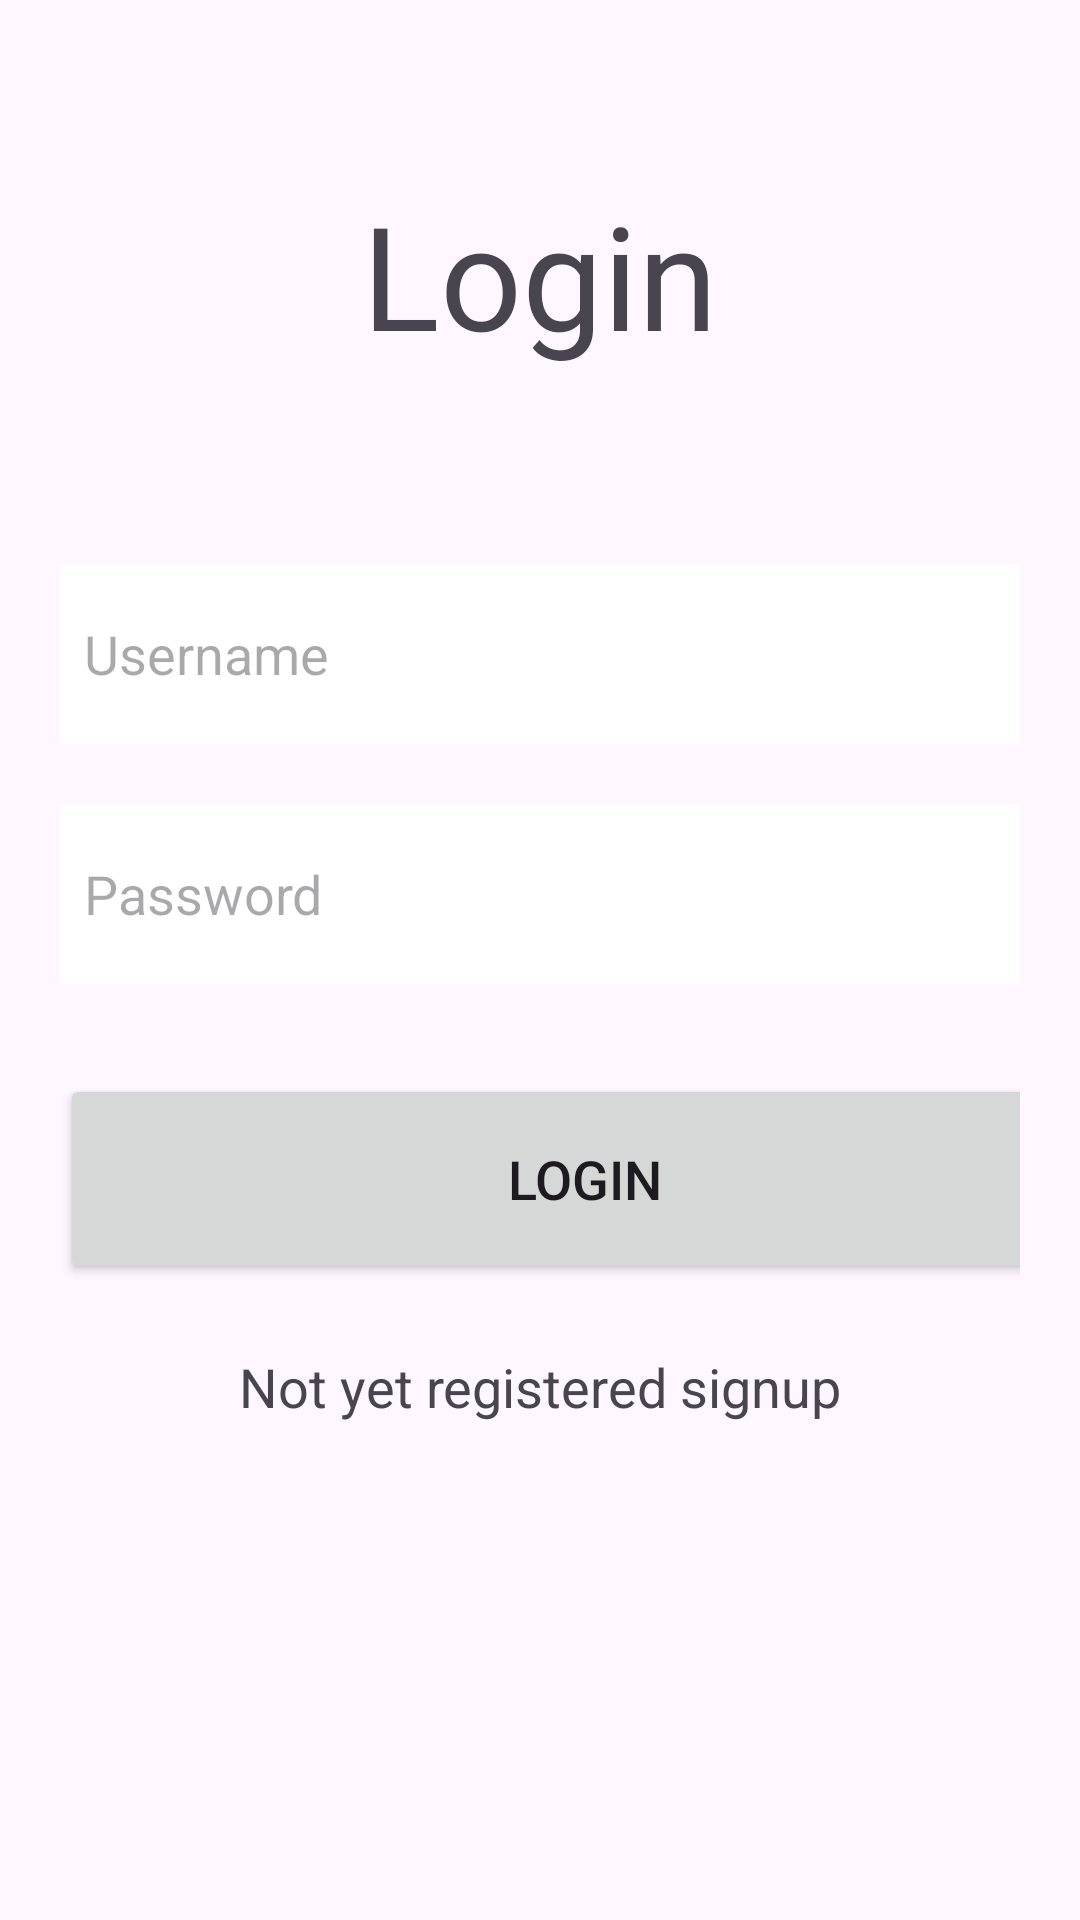

Produce the Android XML layout that renders to this screen, including the resource entries it uses.
<!-- AndroidManifest.xml: application theme Theme.Sql_Login_Register -->
<!-- res/layout/activity_login.xml -->
<?xml version="1.0" encoding="utf-8"?>
<androidx.constraintlayout.widget.ConstraintLayout xmlns:android="http://schemas.android.com/apk/res/android"
    xmlns:app="http://schemas.android.com/apk/res-auto"
    xmlns:tools="http://schemas.android.com/tools"
    android:layout_width="match_parent"
    android:layout_height="match_parent"
    tools:context=".Login">

    <TextView
        android:id="@+id/logintext"
        android:layout_width="wrap_content"
        android:layout_height="wrap_content"
        android:text="Login"
        android:textSize="48sp"
        app:layout_constraintBottom_toBottomOf="parent"
        app:layout_constraintEnd_toEndOf="parent"
        app:layout_constraintStart_toStartOf="parent"
        app:layout_constraintTop_toTopOf="parent"
        app:layout_constraintVertical_bias="0.103" />

    <LinearLayout
        android:id="@+id/linearLayout"
        android:layout_width="match_parent"
        android:layout_height="wrap_content"
        android:orientation="vertical"
        android:padding="20dp"
        app:layout_constraintBottom_toBottomOf="parent"
        app:layout_constraintEnd_toEndOf="parent"
        app:layout_constraintHorizontal_bias="0.0"
        app:layout_constraintStart_toStartOf="parent"
        app:layout_constraintTop_toTopOf="parent">

        <EditText
            android:id="@+id/logname"
            android:layout_width="350dp"
            android:layout_height="60dp"
            android:layout_marginTop="30dp"
            android:background="#FFFFFF"
            android:drawablePadding="8dp"
            android:hint="@string/username2"
            android:padding="8dp" />

        <EditText
            android:id="@+id/logpassword"
            android:layout_width="350dp"
            android:layout_height="60dp"
            android:layout_marginTop="20dp"
            android:background="#FFFFFF"
            android:drawablePadding="8dp"
            android:hint="@string/password2"
            android:inputType="textPassword"
            android:padding="8dp" />

        <Button
            android:id="@+id/logbutton"
            android:layout_width="350dp"
            android:layout_height="70dp"
            android:layout_marginTop="30dp"
            android:text="@string/login2"
            android:textSize="18sp"
            app:cornerRadius="30dp" />

        <TextView
            android:id="@+id/signupRedirectText"
            android:layout_width="wrap_content"
            android:layout_height="wrap_content"
            android:layout_gravity="center"
            android:layout_marginTop="14dp"
            android:padding="8dp"
            android:text="@string/not_yet_registered_signup2"
            android:textSize="18sp" />
    </LinearLayout>
</androidx.constraintlayout.widget.ConstraintLayout>
<!-- resources referenced by this layout -->
<resources>
  <string name="login2">Login</string>
  <string name="not_yet_registered_signup2">Not yet registered signup</string>
  <string name="password2">Password</string>
  <string name="username2">Username</string>
  <style name="Theme.Sql_Login_Register" parent="Base.Theme.Sql_Login_Register" />
  <style name="Base.Theme.Sql_Login_Register" parent="Theme.Material3.DayNight.NoActionBar">
          
          
      </style>
</resources>
